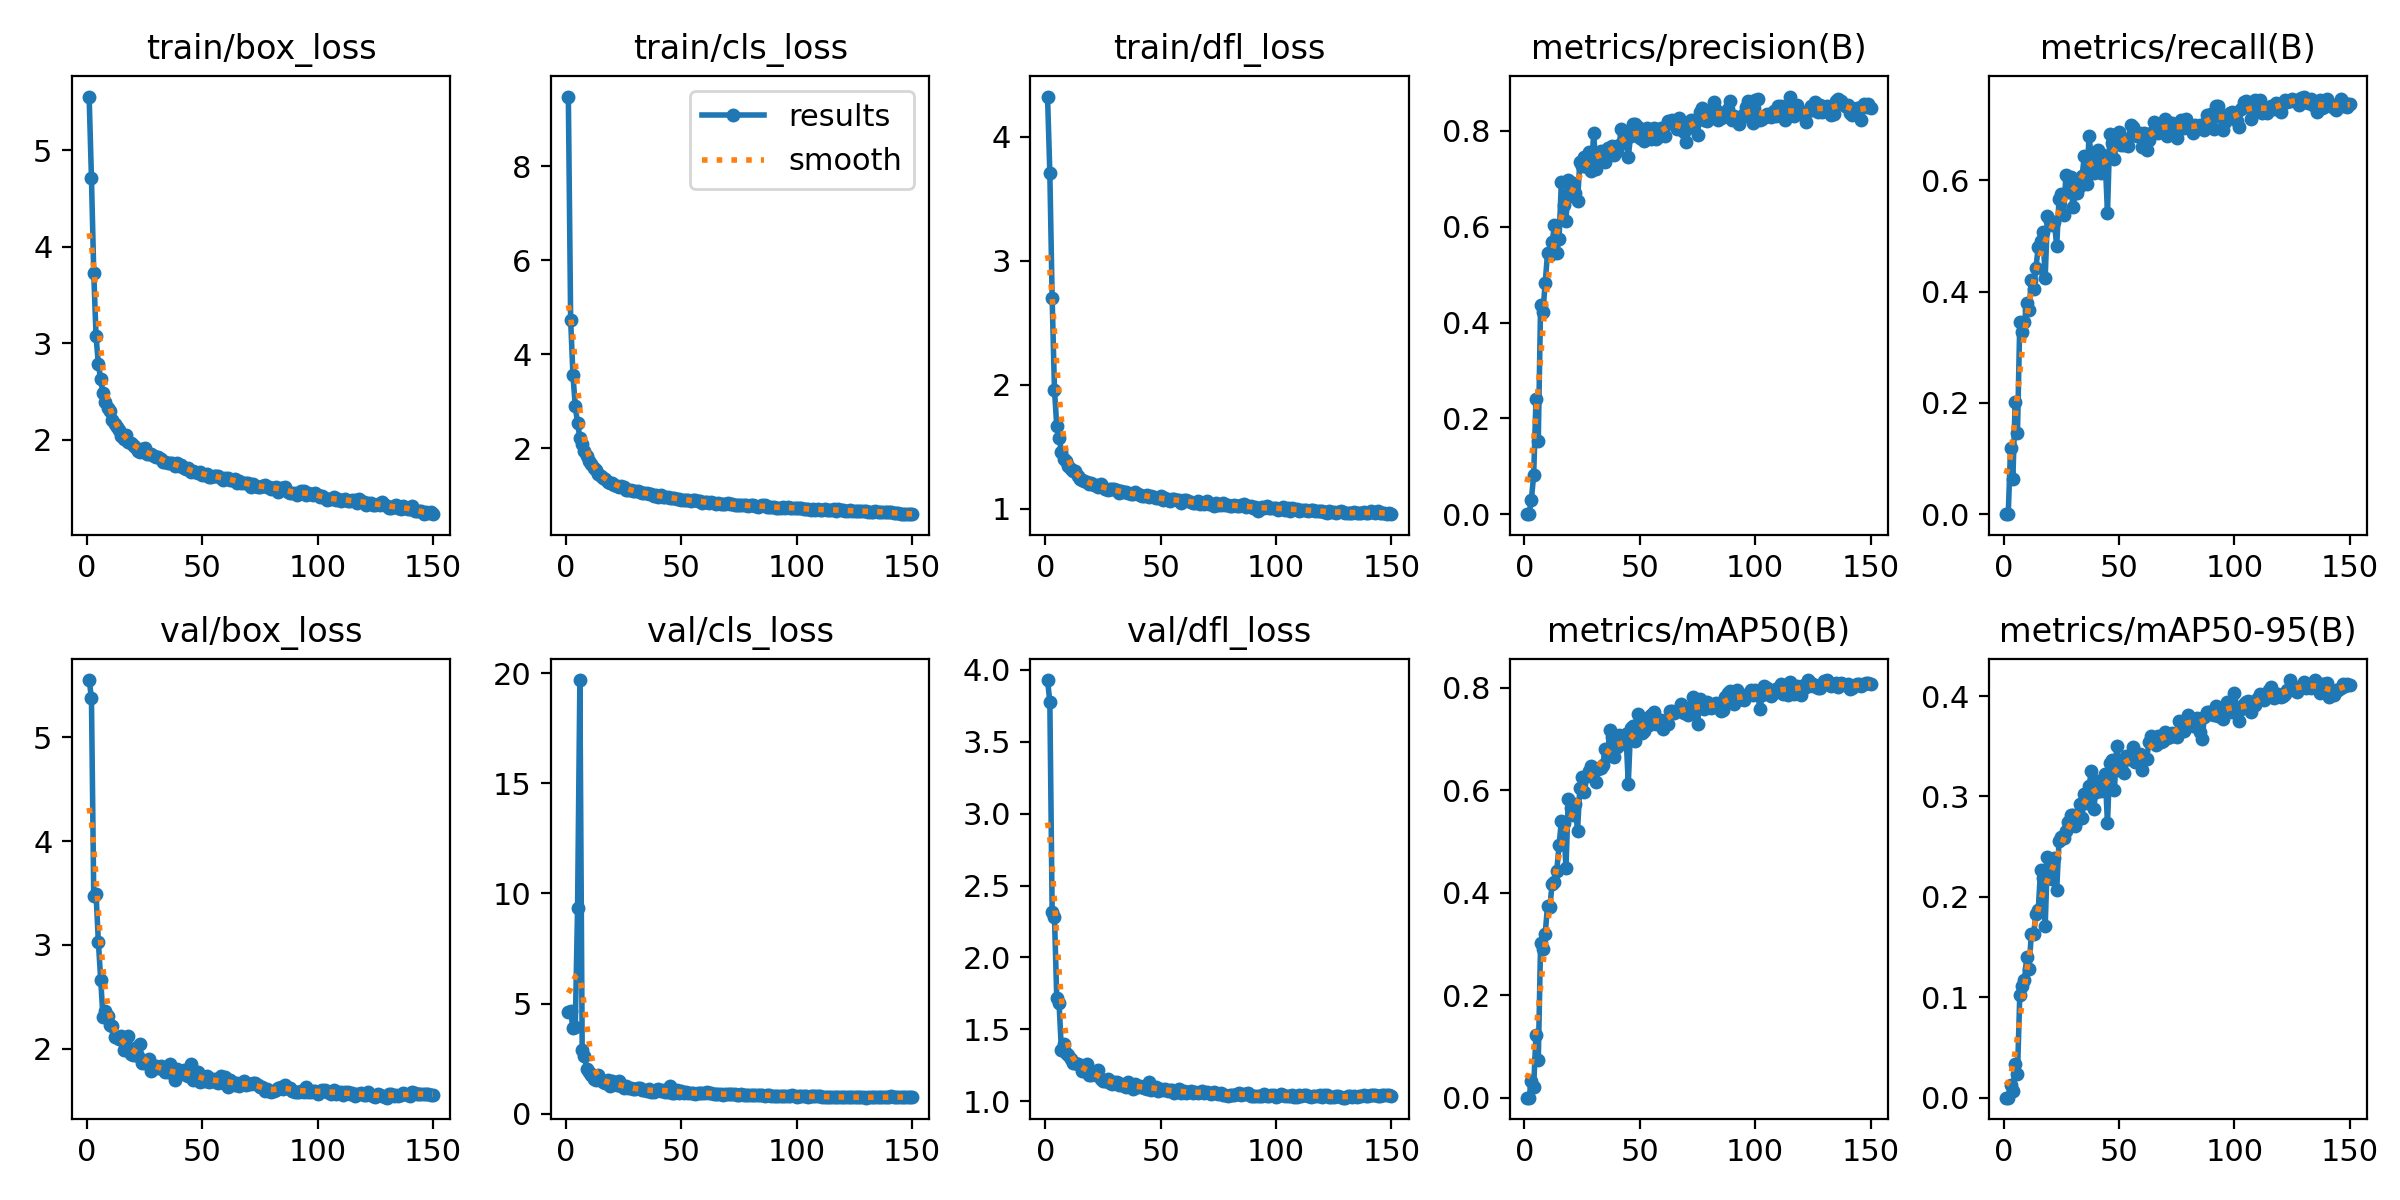

Source data for this figure (header and first rows):
epoch, time, train/box_loss, train/cls_loss, train/dfl_loss, metrics/precision(B), metrics/recall(B), metrics/mAP50(B), metrics/mAP50-95(B), val/box_loss, val/cls_loss, val/dfl_loss, lr/pg0, lr/pg1, lr/pg2
1, 54.38, 5.559, 9.487, 4.325, 0, 0, 0, 0, 5.553, 4.614, 3.929, 0.07068, 0.003258, 0.003258
2, 76.09, 4.717, 4.737, 3.707, 0, 0, 0, 0, 5.383, 4.658, 3.777, 0.04064, 0.006547, 0.006547
3, 99.72, 3.73, 3.556, 2.698, 0.03036, 0.1195, 0.0326, 0.01303, 3.468, 3.869, 2.317, 0.01055, 0.009793, 0.009793
4, 123, 3.071, 2.899, 1.962, 0.08128, 0.0631, 0.02156, 0.00619, 3.49, 3.923, 2.284, 0.009802, 0.009802, 0.009802
5, 143.8, 2.785, 2.529, 1.668, 0.2394, 0.2008, 0.1225, 0.03367, 3.031, 9.316, 1.715, 0.009736, 0.009736, 0.009736
6, 163.5, 2.627, 2.223, 1.575, 0.1532, 0.1463, 0.0726, 0.02331, 2.663, 19.69, 1.68, 0.00967, 0.00967, 0.00967
7, 182.9, 2.481, 2.083, 1.463, 0.4365, 0.3451, 0.3009, 0.1023, 2.308, 2.912, 1.359, 0.009604, 0.009604, 0.009604
8, 206.7, 2.392, 1.943, 1.4, 0.4219, 0.3279, 0.2893, 0.1112, 2.364, 2.606, 1.4, 0.009538, 0.009538, 0.009538
9, 230.6, 2.331, 1.838, 1.388, 0.4822, 0.3446, 0.3198, 0.1167, 2.314, 2.022, 1.337, 0.009472, 0.009472, 0.009472
10, 254.4, 2.294, 1.727, 1.345, 0.5443, 0.3795, 0.3738, 0.1396, 2.228, 1.887, 1.318, 0.009406, 0.009406, 0.009406
11, 276.6, 2.206, 1.664, 1.319, 0.5407, 0.3662, 0.3714, 0.1284, 2.22, 1.752, 1.296, 0.00934, 0.00934, 0.00934
12, 296.8, 2.167, 1.571, 1.304, 0.5674, 0.4207, 0.417, 0.163, 2.116, 1.585, 1.266, 0.009274, 0.009274, 0.009274
13, 315.2, 2.129, 1.533, 1.304, 0.603, 0.4053, 0.4215, 0.1633, 2.117, 1.528, 1.264, 0.009208, 0.009208, 0.009208
14, 337.2, 2.097, 1.454, 1.265, 0.546, 0.4426, 0.4429, 0.183, 2.091, 1.759, 1.257, 0.009142, 0.009142, 0.009142
15, 360.9, 2.041, 1.403, 1.24, 0.5745, 0.4803, 0.4921, 0.187, 2.118, 1.54, 1.255, 0.009076, 0.009076, 0.009076
16, 385, 2.012, 1.368, 1.231, 0.6924, 0.4906, 0.5405, 0.227, 1.986, 1.453, 1.21, 0.00901, 0.00901, 0.00901
17, 407.8, 2.045, 1.346, 1.225, 0.645, 0.5067, 0.5356, 0.2191, 2.01, 1.382, 1.213, 0.008944, 0.008944, 0.008944
18, 429.2, 1.982, 1.277, 1.213, 0.6113, 0.4245, 0.4483, 0.1707, 2.126, 1.52, 1.258, 0.008878, 0.008878, 0.008878
19, 449.7, 1.969, 1.267, 1.199, 0.6983, 0.5363, 0.5832, 0.24, 1.951, 1.245, 1.185, 0.008812, 0.008812, 0.008812
20, 467.8, 1.947, 1.249, 1.207, 0.6647, 0.5268, 0.5644, 0.2347, 1.942, 1.484, 1.181, 0.008746, 0.008746, 0.008746
21, 490.5, 1.922, 1.224, 1.194, 0.6923, 0.5191, 0.5524, 0.2175, 2.01, 1.382, 1.205, 0.00868, 0.00868, 0.00868
22, 513.9, 1.889, 1.195, 1.192, 0.6714, 0.5249, 0.5725, 0.2386, 1.935, 1.287, 1.181, 0.008614, 0.008614, 0.008614
23, 535.5, 1.877, 1.183, 1.179, 0.6536, 0.4818, 0.5204, 0.2068, 2.042, 1.464, 1.215, 0.008548, 0.008548, 0.008548
24, 556.2, 1.901, 1.196, 1.203, 0.7344, 0.5669, 0.6044, 0.2554, 1.862, 1.268, 1.157, 0.008482, 0.008482, 0.008482
25, 576.8, 1.915, 1.167, 1.175, 0.7268, 0.5749, 0.6252, 0.2591, 1.867, 1.164, 1.138, 0.008416, 0.008416, 0.008416
26, 596.3, 1.855, 1.117, 1.16, 0.7446, 0.538, 0.5955, 0.259, 1.877, 1.235, 1.142, 0.00835, 0.00835, 0.00835
27, 619.4, 1.855, 1.115, 1.155, 0.7237, 0.6099, 0.6282, 0.266, 1.898, 1.156, 1.152, 0.008284, 0.008284, 0.008284
28, 643.3, 1.851, 1.112, 1.164, 0.7559, 0.5784, 0.6365, 0.2741, 1.789, 1.16, 1.125, 0.008218, 0.008218, 0.008218
29, 667.6, 1.837, 1.091, 1.16, 0.7162, 0.6057, 0.6468, 0.2811, 1.827, 1.141, 1.119, 0.008152, 0.008152, 0.008152
30, 690.6, 1.826, 1.081, 1.157, 0.7947, 0.5516, 0.6427, 0.2812, 1.838, 1.127, 1.136, 0.008086, 0.008086, 0.008086
31, 711.3, 1.823, 1.093, 1.152, 0.7202, 0.5765, 0.6161, 0.2707, 1.817, 1.161, 1.135, 0.00802, 0.00802, 0.00802
32, 730.7, 1.803, 1.057, 1.131, 0.7444, 0.5774, 0.6413, 0.2769, 1.831, 1.147, 1.115, 0.007954, 0.007954, 0.007954
33, 749.6, 1.773, 1.051, 1.144, 0.7576, 0.5889, 0.6431, 0.2924, 1.804, 1.077, 1.121, 0.007888, 0.007888, 0.007888
34, 772.8, 1.772, 1.042, 1.135, 0.7492, 0.608, 0.6499, 0.2784, 1.778, 1.078, 1.106, 0.007822, 0.007822, 0.007822
35, 796.5, 1.761, 1.041, 1.134, 0.7342, 0.6445, 0.681, 0.3024, 1.774, 1.043, 1.099, 0.007756, 0.007756, 0.007756
36, 820.3, 1.761, 1.034, 1.127, 0.7642, 0.5937, 0.666, 0.2935, 1.849, 1.102, 1.135, 0.00769, 0.00769, 0.00769
37, 841.5, 1.755, 1.016, 1.124, 0.765, 0.6797, 0.7169, 0.3102, 1.763, 0.9949, 1.099, 0.007624, 0.007624, 0.007624
38, 862, 1.73, 0.9835, 1.121, 0.7695, 0.6405, 0.7033, 0.325, 1.699, 0.9968, 1.088, 0.007558, 0.007558, 0.007558
39, 879.6, 1.754, 1.012, 1.133, 0.75, 0.6138, 0.664, 0.2876, 1.806, 1.092, 1.117, 0.007492, 0.007492, 0.007492
40, 902.1, 1.726, 0.9659, 1.118, 0.7578, 0.6319, 0.6833, 0.3049, 1.761, 1.11, 1.098, 0.007426, 0.007426, 0.007426
41, 925.7, 1.743, 1, 1.112, 0.77, 0.6539, 0.7078, 0.3157, 1.764, 1.036, 1.103, 0.00736, 0.00736, 0.00736
42, 948.7, 1.705, 0.9635, 1.106, 0.805, 0.6128, 0.6899, 0.3053, 1.8, 1.071, 1.1, 0.007294, 0.007294, 0.007294
43, 969.3, 1.694, 0.9631, 1.103, 0.7959, 0.6451, 0.7007, 0.3106, 1.746, 0.9729, 1.09, 0.007228, 0.007228, 0.007228
44, 990, 1.708, 0.9586, 1.109, 0.7949, 0.6373, 0.7096, 0.3223, 1.741, 1.001, 1.085, 0.007162, 0.007162, 0.007162
45, 1008, 1.666, 0.9445, 1.093, 0.7459, 0.5411, 0.6124, 0.2732, 1.857, 1.259, 1.135, 0.007096, 0.007096, 0.007096
46, 1031, 1.674, 0.9368, 1.102, 0.7891, 0.6833, 0.7208, 0.3337, 1.701, 0.9581, 1.08, 0.00703, 0.00703, 0.00703
47, 1055, 1.663, 0.9381, 1.093, 0.8154, 0.6663, 0.7248, 0.3366, 1.726, 0.9493, 1.086, 0.006964, 0.006964, 0.006964
48, 1078, 1.658, 0.9229, 1.089, 0.8137, 0.6377, 0.6961, 0.3064, 1.772, 1.08, 1.1, 0.006898, 0.006898, 0.006898
49, 1100, 1.67, 0.9237, 1.086, 0.8087, 0.6836, 0.7494, 0.35, 1.675, 0.9515, 1.071, 0.006832, 0.006832, 0.006832
50, 1122, 1.638, 0.9015, 1.101, 0.7853, 0.6874, 0.737, 0.3268, 1.73, 1.039, 1.087, 0.006766, 0.006766, 0.006766
51, 1141, 1.633, 0.9037, 1.075, 0.7832, 0.6635, 0.7122, 0.3306, 1.69, 0.9462, 1.076, 0.0067, 0.0067, 0.0067
52, 1160, 1.649, 0.8968, 1.088, 0.7794, 0.6625, 0.7152, 0.3234, 1.74, 0.9689, 1.087, 0.006634, 0.006634, 0.006634
53, 1184, 1.619, 0.8959, 1.072, 0.8056, 0.6734, 0.7414, 0.3404, 1.676, 0.9383, 1.069, 0.006568, 0.006568, 0.006568
54, 1208, 1.618, 0.8738, 1.06, 0.7955, 0.6621, 0.7264, 0.3372, 1.69, 0.9519, 1.079, 0.006502, 0.006502, 0.006502
55, 1229, 1.622, 0.9027, 1.081, 0.7825, 0.6998, 0.7476, 0.3377, 1.708, 0.945, 1.078, 0.006436, 0.006436, 0.006436
56, 1249, 1.629, 0.8926, 1.081, 0.8068, 0.695, 0.7522, 0.3493, 1.678, 0.8914, 1.059, 0.00637, 0.00637, 0.00637
57, 1268, 1.623, 0.8734, 1.072, 0.783, 0.6864, 0.7298, 0.3343, 1.673, 0.9296, 1.07, 0.006304, 0.006304, 0.006304
58, 1289, 1.605, 0.8663, 1.074, 0.7878, 0.6788, 0.7316, 0.337, 1.74, 0.9269, 1.082, 0.006238, 0.006238, 0.006238
59, 1313, 1.582, 0.8423, 1.049, 0.8052, 0.6845, 0.7364, 0.3421, 1.667, 0.918, 1.057, 0.006172, 0.006172, 0.006172
60, 1335, 1.606, 0.8551, 1.071, 0.8044, 0.6597, 0.7195, 0.3263, 1.724, 0.9401, 1.071, 0.006106, 0.006106, 0.006106
... 90 more rows
